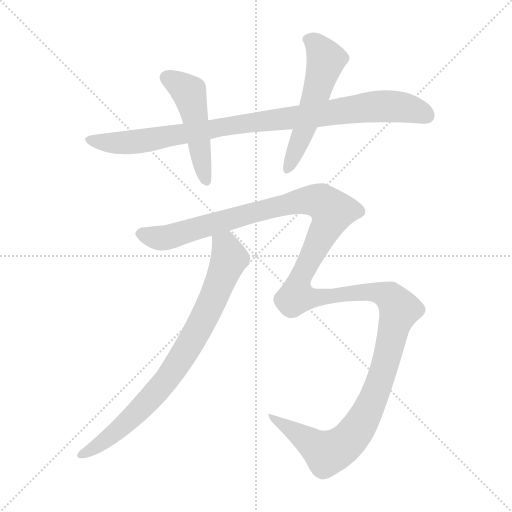
t = 0.00 s
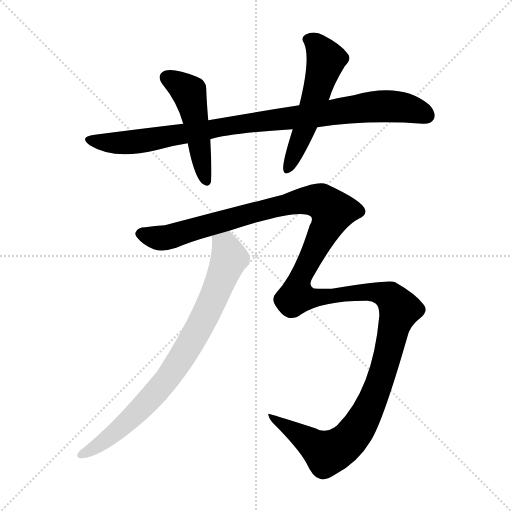
t = 3.85 s
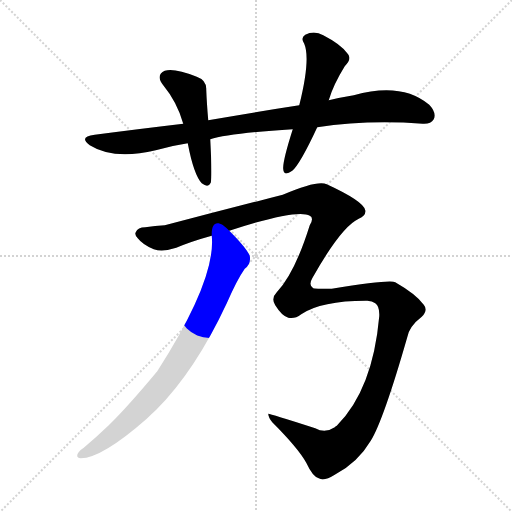
t = 4.08 s
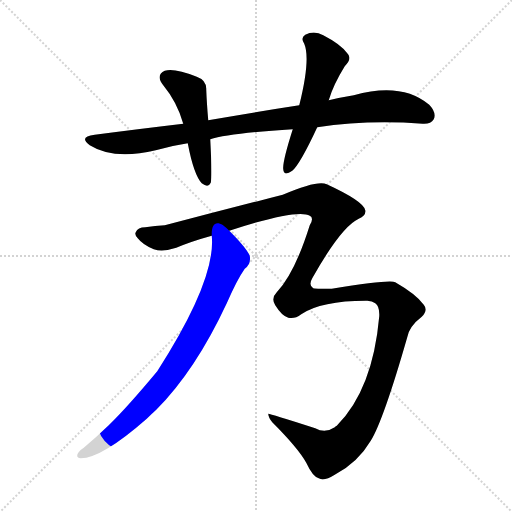
t = 4.30 s
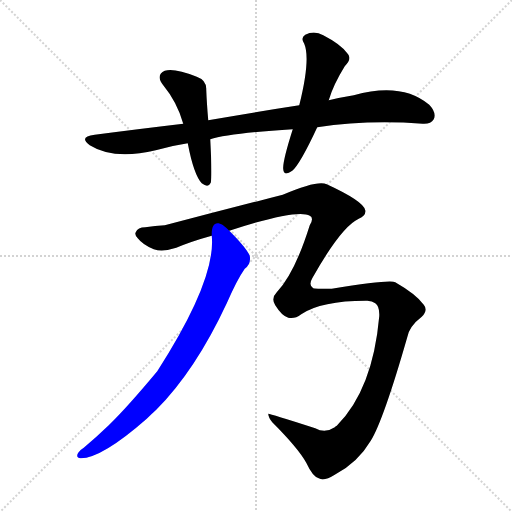
t = 4.53 s
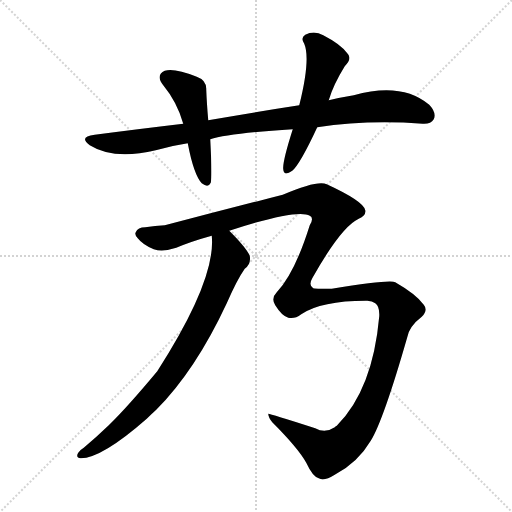
t = 5.34 s

The animated SVG that drew these frames (rendered in a browser with its animation timeline set to each time). Animation: 5 CSS @keyframes rules; one cycle of 5.34 s.

<svg version="1.1" viewBox="0 0 1024 1024" xmlns="http://www.w3.org/2000/svg">
  <g stroke="lightgray" stroke-dasharray="1,1" stroke-width="1" transform="scale(4, 4)">
    <line x1="0" y1="0" x2="256" y2="256"></line>
    <line x1="256" y1="0" x2="0" y2="256"></line>
    <line x1="128" y1="0" x2="128" y2="256"></line>
    <line x1="0" y1="128" x2="256" y2="128"></line>
  </g>
<g transform="scale(1, -1) translate(0, -900)">
   <style type="text/css">
    @keyframes keyframes0 {
      from {
       stroke: blue;
       stroke-dashoffset: 936;
       stroke-width: 128;
       }
       75% {
       animation-timing-function: step-end;
       stroke: blue;
       stroke-dashoffset: 0;
       stroke-width: 128;
       }
       to {
       stroke: black;
       stroke-width: 1024;
       }
       }
       #make-me-a-hanzi-animation-0 {
         animation: keyframes0 1.011719s both;
         animation-delay: 0.000000s;
         animation-timing-function: linear;
       }
    @keyframes keyframes1 {
      from {
       stroke: blue;
       stroke-dashoffset: 487;
       stroke-width: 128;
       }
       61% {
       animation-timing-function: step-end;
       stroke: blue;
       stroke-dashoffset: 0;
       stroke-width: 128;
       }
       to {
       stroke: black;
       stroke-width: 1024;
       }
       }
       #make-me-a-hanzi-animation-1 {
         animation: keyframes1 0.646322s both;
         animation-delay: 1.011719s;
         animation-timing-function: linear;
       }
    @keyframes keyframes2 {
      from {
       stroke: blue;
       stroke-dashoffset: 544;
       stroke-width: 128;
       }
       64% {
       animation-timing-function: step-end;
       stroke: blue;
       stroke-dashoffset: 0;
       stroke-width: 128;
       }
       to {
       stroke: black;
       stroke-width: 1024;
       }
       }
       #make-me-a-hanzi-animation-2 {
         animation: keyframes2 0.692708s both;
         animation-delay: 1.658040s;
         animation-timing-function: linear;
       }
    @keyframes keyframes3 {
      from {
       stroke: blue;
       stroke-dashoffset: 1531;
       stroke-width: 128;
       }
       83% {
       animation-timing-function: step-end;
       stroke: blue;
       stroke-dashoffset: 0;
       stroke-width: 128;
       }
       to {
       stroke: black;
       stroke-width: 1024;
       }
       }
       #make-me-a-hanzi-animation-3 {
         animation: keyframes3 1.495931s both;
         animation-delay: 2.350749s;
         animation-timing-function: linear;
       }
    @keyframes keyframes4 {
      from {
       stroke: blue;
       stroke-dashoffset: 807;
       stroke-width: 128;
       }
       72% {
       animation-timing-function: step-end;
       stroke: blue;
       stroke-dashoffset: 0;
       stroke-width: 128;
       }
       to {
       stroke: black;
       stroke-width: 1024;
       }
       }
       #make-me-a-hanzi-animation-4 {
         animation: keyframes4 0.906738s both;
         animation-delay: 3.846680s;
         animation-timing-function: linear;
       }
</style>
<path d="M 634.5 645.5 Q 733.5 660.5 845.5 652.5 Q 861.5 651.5 867.5 661.5 Q 873.5 674.5 858.5 690.5 Q 803.5 736.5 707.5 709.5 Q 682.5 705.5 657.5 699.5 L 598.5 689.5 Q 513.5 676.5 416.5 659.5 L 366.5 652.5 Q 281.5 642.5 189.5 630.5 Q 156.5 626.5 179.5 609.5 Q 227.5 579.5 311.5 599.5 Q 342.5 608.5 375.5 613.5 L 420.5 621.5 Q 456.5 633.5 585.5 641.5 L 634.5 645.5 Z" fill="lightgray"></path> 
<path d="M 416.5 659.5 Q 413.5 693.5 412.5 720.5 Q 413.5 739.5 393.5 746.5 Q 348.5 764.5 329.5 758.5 Q 310.5 749.5 326.5 729.5 Q 354.5 695.5 366.5 652.5 L 375.5 613.5 Q 387.5 550.5 403.5 533.5 Q 416.5 523.5 421.5 534.5 Q 424.5 547.5 420.5 621.5 L 416.5 659.5 Z" fill="lightgray"></path> 
<path d="M 657.5 699.5 Q 666.5 730.5 689.5 767.5 Q 705.5 783.5 694.5 793.5 Q 681.5 811.5 646.5 829.5 Q 628.5 839.5 610.5 830.5 Q 600.5 824.5 608.5 812.5 Q 621.5 781.5 598.5 689.5 L 585.5 641.5 Q 564.5 575.5 566.5 561.5 Q 567.5 546.5 584.5 558.5 Q 599.5 570.5 634.5 645.5 L 657.5 699.5 Z" fill="lightgray"></path> 
<path d="M 458.5 438.5 Q 596.5 483.5 619.5 468.5 Q 628.5 464.5 619.5 449.5 Q 589.5 353.5 553.5 315.5 Q 541.5 303.5 550.5 289.5 Q 563.5 268.5 576.5 264.5 Q 589.5 261.5 602.5 271.5 Q 642.5 298.5 731.5 298.5 Q 743.5 299.5 750.5 293.5 Q 759.5 287.5 758.5 267.5 Q 745.5 120.5 673.5 48.5 Q 670.5 47.5 669.5 45.5 Q 650.5 32.5 630.5 43.5 Q 537.5 73.5 536.5 72.5 Q 536.5 65.5 544.5 55.5 Q 596.5 3.5 612.5 -25.5 Q 625.5 -53.5 637.5 -56.5 Q 647.5 -63.5 669.5 -49.5 Q 715.5 -25.5 741.5 18.5 Q 766.5 58.5 814.5 225.5 Q 818.5 247.5 843.5 266.5 Q 856.5 279.5 847.5 290.5 Q 832.5 311.5 790.5 335.5 Q 780.5 341.5 663.5 322.5 Q 627.5 322.5 626.5 323.5 Q 616.5 329.5 624.5 343.5 Q 682.5 446.5 717.5 462.5 Q 732.5 469.5 730.5 479.5 Q 727.5 497.5 653.5 531.5 Q 635.5 540.5 565.5 510.5 Q 448.5 480.5 329.5 449.5 Q 310.5 448.5 290.5 445.5 Q 275.5 445.5 271.5 435.5 Q 268.5 431.5 275.5 423.5 Q 285.5 410.5 307.5 401.5 Q 325.5 395.5 352.5 404.5 Q 383.5 417.5 423.5 428.5 L 458.5 438.5 Z" fill="lightgray"></path> 
<path d="M 423.5 428.5 Q 432.5 341.5 314.5 157.5 Q 254.5 85.5 217.5 49.5 Q 192.5 25.5 167.5 4.5 Q 160.5 0.5 156.5 -5.5 Q 150.5 -15.5 161.5 -16.5 Q 203.5 -16.5 293.5 62.5 Q 302.5 71.5 312.5 80.5 Q 390.5 158.5 453.5 293.5 Q 474.5 341.5 489.5 362.5 Q 502.5 372.5 499.5 388.5 Q 492.5 404.5 458.5 438.5 C 437.5 460.5 422.5 458.5 423.5 428.5 Z" fill="lightgray"></path> 
      <clipPath id="make-me-a-hanzi-clip-0">
      <path d="M 634.5 645.5 Q 733.5 660.5 845.5 652.5 Q 861.5 651.5 867.5 661.5 Q 873.5 674.5 858.5 690.5 Q 803.5 736.5 707.5 709.5 Q 682.5 705.5 657.5 699.5 L 598.5 689.5 Q 513.5 676.5 416.5 659.5 L 366.5 652.5 Q 281.5 642.5 189.5 630.5 Q 156.5 626.5 179.5 609.5 Q 227.5 579.5 311.5 599.5 Q 342.5 608.5 375.5 613.5 L 420.5 621.5 Q 456.5 633.5 585.5 641.5 L 634.5 645.5 Z" fill="lightgray"></path>
      </clipPath>
      <path clip-path="url(#make-me-a-hanzi-clip-0)" d="M 182.5 621.5 L 225.5 613.5 L 265.5 615.5 L 459.5 649.5 L 740.5 686.5 L 795.5 686.5 L 853.5 669.5 " fill="none" id="make-me-a-hanzi-animation-0" stroke-dasharray="808 1616" stroke-linecap="round"></path>

      <clipPath id="make-me-a-hanzi-clip-1">
      <path d="M 416.5 659.5 Q 413.5 693.5 412.5 720.5 Q 413.5 739.5 393.5 746.5 Q 348.5 764.5 329.5 758.5 Q 310.5 749.5 326.5 729.5 Q 354.5 695.5 366.5 652.5 L 375.5 613.5 Q 387.5 550.5 403.5 533.5 Q 416.5 523.5 421.5 534.5 Q 424.5 547.5 420.5 621.5 L 416.5 659.5 Z" fill="lightgray"></path>
      </clipPath>
      <path clip-path="url(#make-me-a-hanzi-clip-1)" d="M 335.5 743.5 L 379.5 712.5 L 412.5 538.5 " fill="none" id="make-me-a-hanzi-animation-1" stroke-dasharray="359 718" stroke-linecap="round"></path>

      <clipPath id="make-me-a-hanzi-clip-2">
      <path d="M 657.5 699.5 Q 666.5 730.5 689.5 767.5 Q 705.5 783.5 694.5 793.5 Q 681.5 811.5 646.5 829.5 Q 628.5 839.5 610.5 830.5 Q 600.5 824.5 608.5 812.5 Q 621.5 781.5 598.5 689.5 L 585.5 641.5 Q 564.5 575.5 566.5 561.5 Q 567.5 546.5 584.5 558.5 Q 599.5 570.5 634.5 645.5 L 657.5 699.5 Z" fill="lightgray"></path>
      </clipPath>
      <path clip-path="url(#make-me-a-hanzi-clip-2)" d="M 615.5 820.5 L 632.5 811.5 L 652.5 779.5 L 616.5 661.5 L 575.5 561.5 " fill="none" id="make-me-a-hanzi-animation-2" stroke-dasharray="416 832" stroke-linecap="round"></path>

      <clipPath id="make-me-a-hanzi-clip-3">
      <path d="M 458.5 438.5 Q 596.5 483.5 619.5 468.5 Q 628.5 464.5 619.5 449.5 Q 589.5 353.5 553.5 315.5 Q 541.5 303.5 550.5 289.5 Q 563.5 268.5 576.5 264.5 Q 589.5 261.5 602.5 271.5 Q 642.5 298.5 731.5 298.5 Q 743.5 299.5 750.5 293.5 Q 759.5 287.5 758.5 267.5 Q 745.5 120.5 673.5 48.5 Q 670.5 47.5 669.5 45.5 Q 650.5 32.5 630.5 43.5 Q 537.5 73.5 536.5 72.5 Q 536.5 65.5 544.5 55.5 Q 596.5 3.5 612.5 -25.5 Q 625.5 -53.5 637.5 -56.5 Q 647.5 -63.5 669.5 -49.5 Q 715.5 -25.5 741.5 18.5 Q 766.5 58.5 814.5 225.5 Q 818.5 247.5 843.5 266.5 Q 856.5 279.5 847.5 290.5 Q 832.5 311.5 790.5 335.5 Q 780.5 341.5 663.5 322.5 Q 627.5 322.5 626.5 323.5 Q 616.5 329.5 624.5 343.5 Q 682.5 446.5 717.5 462.5 Q 732.5 469.5 730.5 479.5 Q 727.5 497.5 653.5 531.5 Q 635.5 540.5 565.5 510.5 Q 448.5 480.5 329.5 449.5 Q 310.5 448.5 290.5 445.5 Q 275.5 445.5 271.5 435.5 Q 268.5 431.5 275.5 423.5 Q 285.5 410.5 307.5 401.5 Q 325.5 395.5 352.5 404.5 Q 383.5 417.5 423.5 428.5 L 458.5 438.5 Z" fill="lightgray"></path>
      </clipPath>
      <path clip-path="url(#make-me-a-hanzi-clip-3)" d="M 282.5 432.5 L 318.5 423.5 L 338.5 425.5 L 605.5 499.5 L 641.5 497.5 L 665.5 477.5 L 597.5 337.5 L 595.5 307.5 L 621.5 303.5 L 746.5 316.5 L 782.5 304.5 L 798.5 281.5 L 766.5 157.5 L 716.5 44.5 L 692.5 14.5 L 664.5 -2.5 L 652.5 -5.5 L 643.5 -0.5 L 540.5 68.5 " fill="none" id="make-me-a-hanzi-animation-3" stroke-dasharray="1403 2806" stroke-linecap="round"></path>

      <clipPath id="make-me-a-hanzi-clip-4">
      <path d="M 423.5 428.5 Q 432.5 341.5 314.5 157.5 Q 254.5 85.5 217.5 49.5 Q 192.5 25.5 167.5 4.5 Q 160.5 0.5 156.5 -5.5 Q 150.5 -15.5 161.5 -16.5 Q 203.5 -16.5 293.5 62.5 Q 302.5 71.5 312.5 80.5 Q 390.5 158.5 453.5 293.5 Q 474.5 341.5 489.5 362.5 Q 502.5 372.5 499.5 388.5 Q 492.5 404.5 458.5 438.5 C 437.5 460.5 422.5 458.5 423.5 428.5 Z" fill="lightgray"></path>
      </clipPath>
      <path clip-path="url(#make-me-a-hanzi-clip-4)" d="M 431.5 424.5 L 450.5 408.5 L 458.5 383.5 L 409.5 265.5 L 368.5 193.5 L 336.5 143.5 L 271.5 71.5 L 213.5 21.5 L 165.5 -8.5 " fill="none" id="make-me-a-hanzi-animation-4" stroke-dasharray="679 1358" stroke-linecap="round"></path>

</g>
</svg>
